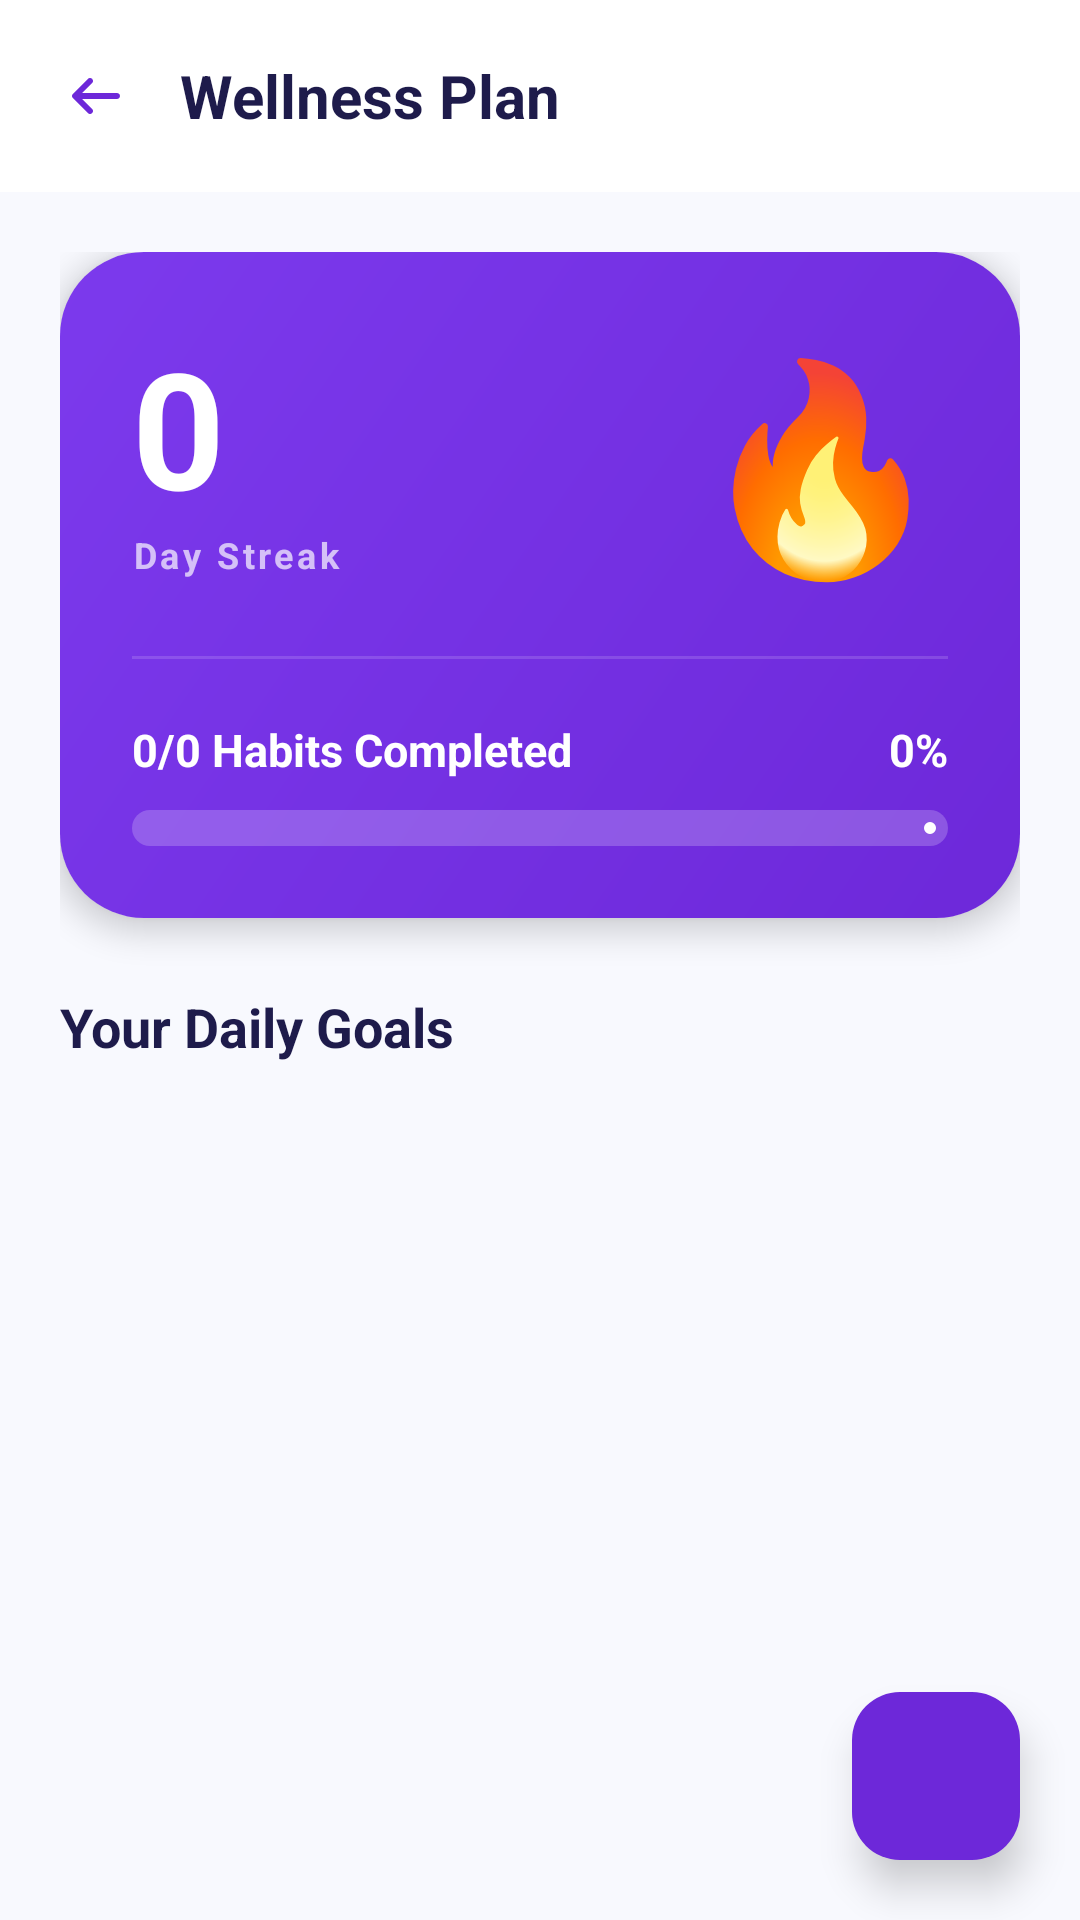

Produce the Android XML layout that renders to this screen, including the resource entries it uses.
<!-- AndroidManifest.xml: application theme Theme.Etcare -->
<!-- res/layout/fragment_wellness_plan.xml -->
<?xml version="1.0" encoding="utf-8"?>
<androidx.constraintlayout.widget.ConstraintLayout xmlns:android="http://schemas.android.com/apk/res/android"
    xmlns:app="http://schemas.android.com/apk/res-auto"
    xmlns:tools="http://schemas.android.com/tools"
    android:layout_width="match_parent"
    android:layout_height="match_parent"
    android:background="#F8F9FE">

    
    <com.google.android.material.appbar.AppBarLayout
        android:id="@+id/appBar"
        android:layout_width="match_parent"
        android:layout_height="wrap_content"
        android:background="@color/white"
        app:elevation="0dp"
        app:layout_constraintTop_toTopOf="parent">

        <androidx.appcompat.widget.Toolbar
            android:id="@+id/toolbar"
            android:layout_width="match_parent"
            android:layout_height="?attr/actionBarSize"
            app:contentInsetStart="0dp">

            <LinearLayout
                android:layout_width="match_parent"
                android:layout_height="wrap_content"
                android:gravity="center_vertical"
                android:orientation="horizontal"
                android:paddingStart="12dp"
                android:paddingEnd="16dp">

                <ImageView
                    android:id="@+id/btnBack"
                    android:layout_width="40dp"
                    android:layout_height="40dp"
                    android:padding="10dp"
                    android:src="@drawable/ic_back"
                    android:background="?attr/selectableItemBackgroundBorderless"
                    android:clickable="true"
                    android:focusable="true"
                    android:contentDescription="@string/cancel"
                    app:tint="@color/purple_primary" />

                <TextView
                    android:layout_width="wrap_content"
                    android:layout_height="wrap_content"
                    android:layout_marginStart="8dp"
                    android:text="@string/wellness_plan_title"
                    android:textColor="@color/text_dark"
                    android:textSize="20sp"
                    android:textStyle="bold" />
            </LinearLayout>
        </androidx.appcompat.widget.Toolbar>
    </com.google.android.material.appbar.AppBarLayout>

    <androidx.core.widget.NestedScrollView
        android:layout_width="match_parent"
        android:layout_height="0dp"
        android:fillViewport="true"
        app:layout_constraintTop_toBottomOf="@id/appBar"
        app:layout_constraintBottom_toBottomOf="parent">

        <LinearLayout
            android:layout_width="match_parent"
            android:layout_height="wrap_content"
            android:orientation="vertical"
            android:padding="20dp">

            
            <androidx.cardview.widget.CardView
                android:layout_width="match_parent"
                android:layout_height="wrap_content"
                app:cardCornerRadius="28dp"
                app:cardElevation="6dp"
                android:layout_marginBottom="24dp">

                <LinearLayout
                    android:layout_width="match_parent"
                    android:layout_height="wrap_content"
                    android:orientation="vertical"
                    android:background="@drawable/streak_gradient"
                    android:padding="24dp">

                    <LinearLayout
                        android:layout_width="match_parent"
                        android:layout_height="wrap_content"
                        android:orientation="horizontal"
                        android:gravity="center_vertical">

                        <LinearLayout
                            android:layout_width="0dp"
                            android:layout_height="wrap_content"
                            android:layout_weight="1"
                            android:orientation="vertical">

                            <TextView
                                android:id="@+id/tvStreakNumber"
                                android:layout_width="wrap_content"
                                android:layout_height="wrap_content"
                                android:text="@string/zero"
                                android:textColor="@color/white"
                                android:textSize="54sp"
                                android:textStyle="bold"
                                android:includeFontPadding="false" />

                            <TextView
                                android:layout_width="wrap_content"
                                android:layout_height="wrap_content"
                                android:text="@string/day_streak"
                                android:textColor="#B0FFFFFF"
                                android:textSize="12sp"
                                android:textStyle="bold"
                                android:letterSpacing="0.1" />
                        </LinearLayout>

                        <TextView
                            android:layout_width="wrap_content"
                            android:layout_height="wrap_content"
                            android:text="@string/emoji_fire"
                            android:textSize="68sp" />
                    </LinearLayout>

                    <View
                        android:layout_width="match_parent"
                        android:layout_height="1dp"
                        android:background="#25FFFFFF"
                        android:layout_marginVertical="20dp" />

                    <LinearLayout
                        android:layout_width="match_parent"
                        android:layout_height="wrap_content"
                        android:orientation="horizontal"
                        android:gravity="bottom"
                        android:layout_marginBottom="10dp">

                        <TextView
                            android:id="@+id/tvProgress"
                            android:layout_width="0dp"
                            android:layout_height="wrap_content"
                            android:layout_weight="1"
                            android:text="@string/habits_completed_placeholder"
                            android:textColor="@color/white"
                            android:textSize="15sp"
                            android:textStyle="bold" />

                        <TextView
                            android:id="@+id/tvProgressPercent"
                            android:layout_width="wrap_content"
                            android:layout_height="wrap_content"
                            android:text="@string/zero_percent"
                            android:textColor="@color/white"
                            android:textSize="15sp"
                            android:textStyle="bold" />
                    </LinearLayout>

                    <com.google.android.material.progressindicator.LinearProgressIndicator
                        android:id="@+id/progressIndicator"
                        android:layout_width="match_parent"
                        android:layout_height="wrap_content"
                        app:trackThickness="12dp"
                        app:trackCornerRadius="6dp"
                        app:trackColor="#35FFFFFF"
                        app:indicatorColor="@color/white"
                        android:progress="0" />
                </LinearLayout>
            </androidx.cardview.widget.CardView>

            <TextView
                android:layout_width="wrap_content"
                android:layout_height="wrap_content"
                android:text="@string/your_daily_goals"
                android:textColor="@color/text_dark"
                android:textSize="18sp"
                android:textStyle="bold"
                android:layout_marginBottom="16dp" />

            
            <LinearLayout
                android:id="@+id/emptyState"
                android:layout_width="match_parent"
                android:layout_height="wrap_content"
                android:orientation="vertical"
                android:gravity="center"
                android:padding="50dp"
                android:visibility="gone">

                <TextView
                    android:layout_width="wrap_content"
                    android:layout_height="wrap_content"
                    android:text="@string/emoji_leaf"
                    android:textSize="64sp"
                    android:layout_marginBottom="16dp" />

                <TextView
                    android:layout_width="wrap_content"
                    android:layout_height="wrap_content"
                    android:text="@string/no_habits_msg"
                    android:textColor="@color/text_dark"
                    android:textSize="18sp"
                    android:textStyle="bold" />

                <TextView
                    android:layout_width="wrap_content"
                    android:layout_height="wrap_content"
                    android:text="@string/tap_to_start_plan"
                    android:textColor="@color/text_secondary"
                    android:textSize="14sp"
                    android:gravity="center"
                    android:layout_marginTop="6dp" />
            </LinearLayout>

            
            <androidx.recyclerview.widget.RecyclerView
                android:id="@+id/rvHabits"
                android:layout_width="match_parent"
                android:layout_height="wrap_content"
                android:nestedScrollingEnabled="false"
                android:paddingBottom="100dp"
                android:clipToPadding="false"
                tools:listitem="@layout/item_habit" />

        </LinearLayout>
    </androidx.core.widget.NestedScrollView>

    
    <com.google.android.material.floatingactionbutton.FloatingActionButton
        android:id="@+id/fabAddHabit"
        android:layout_width="wrap_content"
        android:layout_height="wrap_content"
        android:layout_margin="20dp"
        app:layout_constraintBottom_toBottomOf="parent"
        app:layout_constraintEnd_toEndOf="parent"
        app:srcCompat="@drawable/ic_plus"
        app:tint="@color/white"
        app:backgroundTint="@color/purple_primary"
        android:contentDescription="@string/add_habit_desc"
        app:elevation="8dp" />

</androidx.constraintlayout.widget.ConstraintLayout>
<!-- res/layout/item_habit.xml (included above) -->
<?xml version="1.0" encoding="utf-8"?>
<androidx.cardview.widget.CardView xmlns:android="http://schemas.android.com/apk/res/android"
    xmlns:app="http://schemas.android.com/apk/res-auto"
    android:layout_width="match_parent"
    android:layout_height="wrap_content"
    android:layout_marginBottom="12dp"
    app:cardCornerRadius="16dp"
    app:cardElevation="0dp"
    app:cardBackgroundColor="#FDFDFD"
    android:clickable="true"
    android:focusable="true">

    <LinearLayout
        android:layout_width="match_parent"
        android:layout_height="wrap_content"
        android:orientation="horizontal"
        android:gravity="center_vertical"
        android:padding="16dp"
        android:background="@drawable/habit_item_selector">

        <TextView
            android:id="@+id/tvHabitEmoji"
            android:layout_width="48dp"
            android:layout_height="48dp"
            android:gravity="center"
            android:text="@string/emoji_water"
            android:textSize="22sp"
            android:background="@drawable/habit_icon_bg" />

        <LinearLayout
            android:layout_width="0dp"
            android:layout_height="wrap_content"
            android:layout_weight="1"
            android:orientation="vertical"
            android:layout_marginStart="16dp">

            <TextView
                android:id="@+id/tvHabitName"
                android:layout_width="wrap_content"
                android:layout_height="wrap_content"
                android:text="@string/default_habit_name"
                android:textColor="@color/text_dark"
                android:textSize="15sp"
                android:textStyle="bold" />

            <TextView
                android:id="@+id/tvHabitDesc"
                android:layout_width="wrap_content"
                android:layout_height="wrap_content"
                android:text="@string/default_habit_desc"
                android:textColor="@color/text_secondary"
                android:textSize="12sp"
                android:layout_marginTop="2dp" />
        </LinearLayout>

        <com.google.android.material.checkbox.MaterialCheckBox
            android:id="@+id/cbCompleted"
            android:layout_width="wrap_content"
            android:layout_height="wrap_content"
            app:buttonTint="@color/purple_primary"
            android:minWidth="0dp"
            android:minHeight="0dp" />
    </LinearLayout>
</androidx.cardview.widget.CardView>
<!-- resources referenced by this layout -->
<resources>
  <color name="purple_primary">#6D28D9</color>
  <color name="text_dark">#1E1B4B</color>
  <color name="text_secondary">#64748B</color>
  <color name="white">#FFFFFFFF</color>
  <!-- drawable habit_icon_bg (drawable) -->
  <shape xmlns:android="http://schemas.android.com/apk/res/android">
      <solid android:color="#F5F3FF"/>
      <corners android:radius="14dp"/>
  </shape>
  <!-- drawable habit_item_selector (drawable) -->
  <?xml version="1.0" encoding="utf-8"?>
  <ripple xmlns:android="http://schemas.android.com/apk/res/android"
      android:color="#10000000">
      <item android:id="@android:id/mask">
          <shape>
              <corners android:radius="16dp" />
              <solid android:color="@android:color/white" />
          </shape>
      </item>
      <item>
          <shape>
              <corners android:radius="16dp" />
              <solid android:color="@android:color/transparent" />
          </shape>
      </item>
  </ripple>
  <!-- drawable ic_back (drawable) -->
  <vector xmlns:android="http://schemas.android.com/apk/res/android" android:height="40dp" android:viewportHeight="640" android:viewportWidth="640" android:width="40dp">
        
      <path android:fillColor="#00FFEA" android:pathData="M73.4,297.4C60.9,309.9 60.9,330.2 73.4,342.7L233.4,502.7C245.9,515.2 266.2,515.2 278.7,502.7C291.2,490.2 291.2,469.9 278.7,457.4L173.3,352L544,352C561.7,352 576,337.7 576,320C576,302.3 561.7,288 544,288L173.3,288L278.7,182.6C291.2,170.1 291.2,149.8 278.7,137.3C266.2,124.8 245.9,124.8 233.4,137.3L73.4,297.3z"/>
      
  </vector>
  <!-- drawable streak_gradient (drawable) -->
  <shape xmlns:android="http://schemas.android.com/apk/res/android">
      <gradient android:startColor="#6D28D9" android:endColor="#7C3AED" android:angle="135"/>
      <corners android:radius="24dp"/>
  </shape>
  <string name="add_habit_desc">Add Habit</string>
  <string name="cancel">Cancel</string>
  <string name="day_streak">Day Streak</string>
  <string name="default_habit_desc">Stay hydrated</string>
  <string name="default_habit_name">Drink 8 glasses of water</string>
  <string name="emoji_fire">🔥</string>
  <string name="emoji_leaf">🌿</string>
  <string name="emoji_water">💧</string>
  <string name="habits_completed_placeholder">0/0 Habits Completed</string>
  <string name="no_habits_msg">No habits yet</string>
  <string name="tap_to_start_plan">Tap the + to start your plan</string>
  <string name="wellness_plan_title">Wellness Plan</string>
  <string name="your_daily_goals">Your Daily Goals</string>
  <string name="zero">0</string>
  <string name="zero_percent">0%</string>
  <style name="Theme.Etcare" parent="Base.Theme.Etcare" />
  <style name="Base.Theme.Etcare" parent="Theme.Material3.DayNight.NoActionBar">
          
          
      </style>
</resources>
